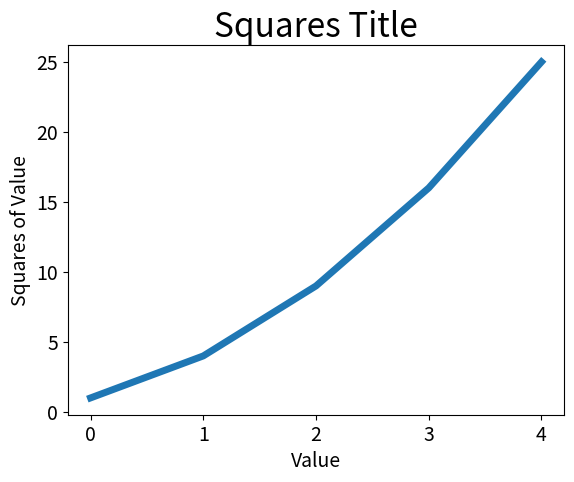

Write the Python code that produced this figure.
import matplotlib.pyplot as plt

squares = [1, 4, 9, 16, 25]

plt.plot(squares, linewidth=5)

# 设置标题
plt.title('Squares Title', fontsize=24)
plt.xlabel('Value', fontsize=14)
plt.ylabel('Squares of Value', fontsize=14)

# 设置刻度
plt.tick_params(axis='both', labelsize=14)

plt.show()

